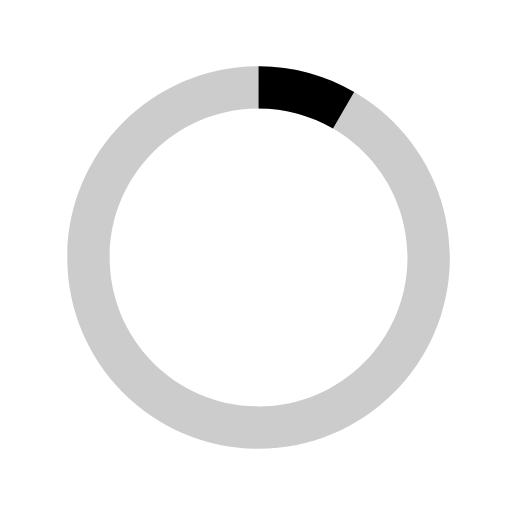
t = 0.00 s
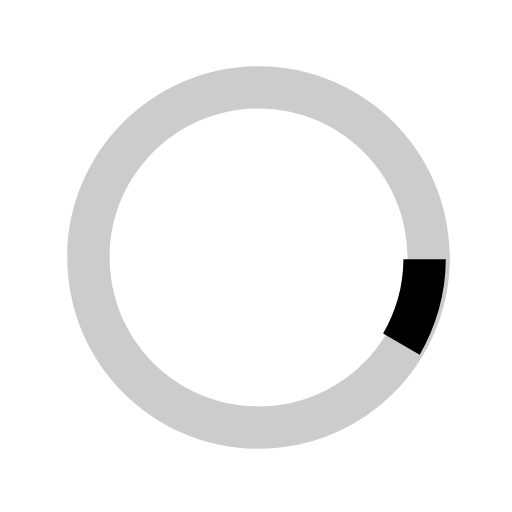
t = 0.19 s
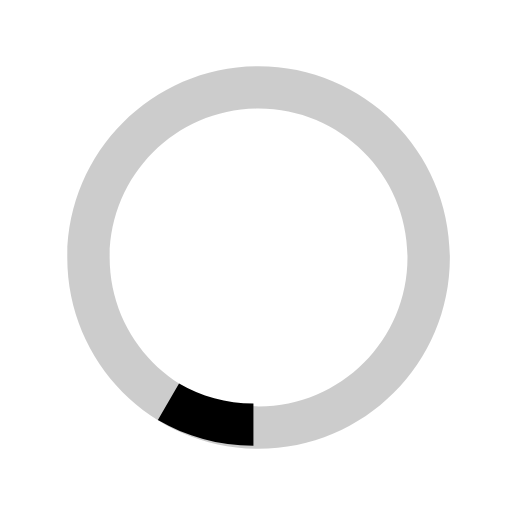
t = 0.38 s
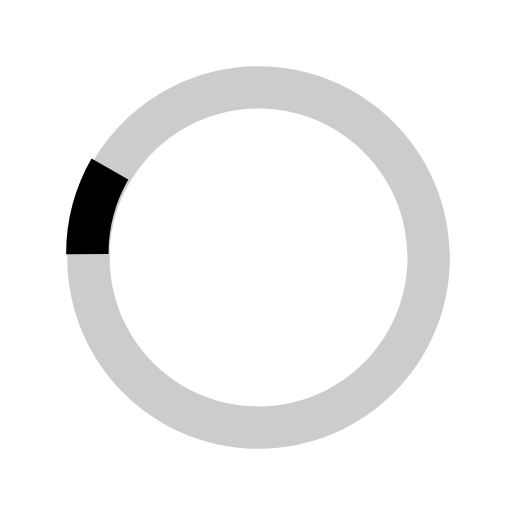
t = 0.56 s

The animated SVG that drew these frames (rendered in a browser with its animation timeline set to each time). Animation: 1 SMIL element (animateTransform=1); one cycle of 0.75 s, repeats indefinitely.

<svg version="1.1" id="loader-1" xmlns="http://www.w3.org/2000/svg" xmlns:xlink="http://www.w3.org/1999/xlink"
    x="0px" y="0px" width="40px" height="40px" viewBox="0 0 40 40" enable-background="new 0 0 40 40"
    xml:space="preserve">
    <path opacity="0.2" fill="#000"
        d="M20.201,5.169c-8.254,0-14.946,6.692-14.946,14.946c0,8.255,6.692,14.946,14.946,14.946 
            s14.946-6.691,14.946-14.946C35.146,11.861,28.455,5.169,20.201,5.169z M20.201,31.749c-6.425,0-11.634-5.208-11.634-11.634
            c0-6.425,5.209-11.634,11.634-11.634c6.425,0,11.633,5.209,11.633,11.634C31.834,26.541,26.626,31.749,20.201,31.749z" />
    <path fill="#000" d="M26.013,10.047l1.654-2.866c-2.198-1.272-4.743-2.012-7.466-2.012h0v3.312h0
                    C22.32,8.481,24.301,9.057,26.013,10.047z">
        <animateTransform attributeType="xml" attributeName="transform" type="rotate" from="0 20 20"
            to="360 20 20" dur="0.75s" repeatCount="indefinite" />
    </path>
</svg>
